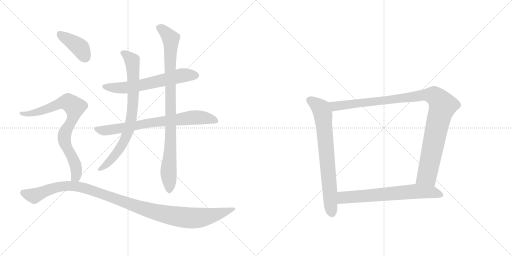
t = 0.00 s
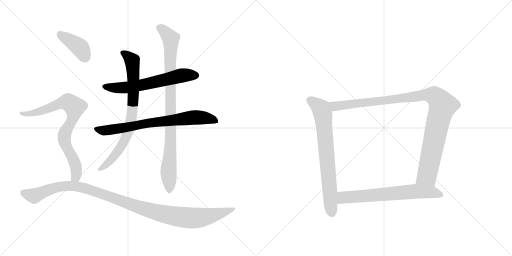
t = 1.86 s
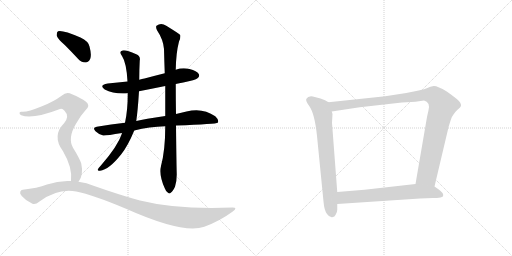
t = 3.71 s
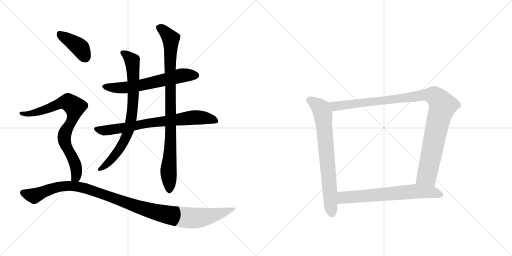
t = 5.57 s
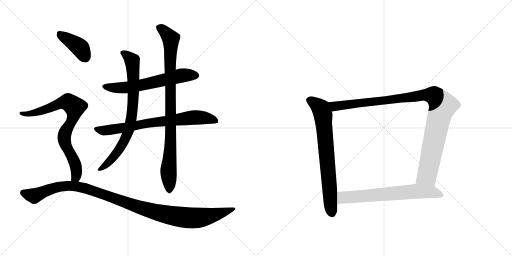
t = 7.42 s
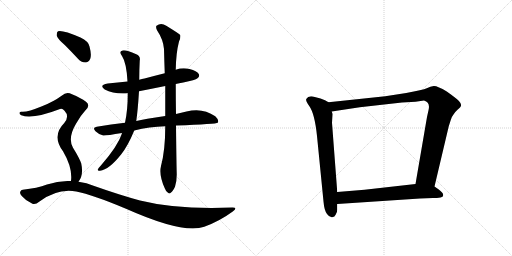
t = 9.28 s

The animated SVG that drew these frames (rendered in a browser with its animation timeline set to each time). Animation: 10 CSS @keyframes rules; one cycle of 9.28 s.

<svg version="1.1" viewBox="0 0 2048 1024" xmlns="http://www.w3.org/2000/svg">
  <g stroke="lightgray" stroke-dasharray="1,1" stroke-width="1" transform="scale(4, 4)">
    <line x1="0" y1="0" x2="256" y2="256"></line>
    <line x1="256" y1="0" x2="0" y2="256"></line>
    <line x1="128" y1="0" x2="128" y2="256"></line>
    <line x1="0" y1="128" x2="256" y2="128"></line>
    <line x1="256" y1="0" x2="512" y2="256"></line>
    <line x1="512" y1="0" x2="256" y2="256"></line>
    <line x1="384" y1="0" x2="384" y2="256"></line>
    <line x1="256" y1="128" x2="512" y2="128"></line>
  </g>
<g transform="scale(1, -1) translate(0, -850)">
   <style type="text/css">
    @keyframes keyframes0 {
      from {
       stroke: black;
       stroke-dashoffset: 622;
       stroke-width: 128;
       }
       67% {
       animation-timing-function: step-end;
       stroke: black;
       stroke-dashoffset: 0;
       stroke-width: 128;
       }
       to {
       stroke: black;
       stroke-width: 1024;
       }
       }
       #make-me-a-hanzi-animation-0 {
         animation: keyframes0 0.756185s both;
         animation-delay: 0.000000s;
         animation-timing-function: linear;
       }
    @keyframes keyframes1 {
      from {
       stroke: black;
       stroke-dashoffset: 748;
       stroke-width: 128;
       }
       71% {
       animation-timing-function: step-end;
       stroke: black;
       stroke-dashoffset: 0;
       stroke-width: 128;
       }
       to {
       stroke: black;
       stroke-width: 1024;
       }
       }
       #make-me-a-hanzi-animation-1 {
         animation: keyframes1 0.858724s both;
         animation-delay: 0.756185s;
         animation-timing-function: linear;
       }
    @keyframes keyframes2 {
      from {
       stroke: black;
       stroke-dashoffset: 782;
       stroke-width: 128;
       }
       72% {
       animation-timing-function: step-end;
       stroke: black;
       stroke-dashoffset: 0;
       stroke-width: 128;
       }
       to {
       stroke: black;
       stroke-width: 1024;
       }
       }
       #make-me-a-hanzi-animation-2 {
         animation: keyframes2 0.886393s both;
         animation-delay: 1.614909s;
         animation-timing-function: linear;
       }
    @keyframes keyframes3 {
      from {
       stroke: black;
       stroke-dashoffset: 924;
       stroke-width: 128;
       }
       75% {
       animation-timing-function: step-end;
       stroke: black;
       stroke-dashoffset: 0;
       stroke-width: 128;
       }
       to {
       stroke: black;
       stroke-width: 1024;
       }
       }
       #make-me-a-hanzi-animation-3 {
         animation: keyframes3 1.001953s both;
         animation-delay: 2.501302s;
         animation-timing-function: linear;
       }
    @keyframes keyframes4 {
      from {
       stroke: black;
       stroke-dashoffset: 401;
       stroke-width: 128;
       }
       57% {
       animation-timing-function: step-end;
       stroke: black;
       stroke-dashoffset: 0;
       stroke-width: 128;
       }
       to {
       stroke: black;
       stroke-width: 1024;
       }
       }
       #make-me-a-hanzi-animation-4 {
         animation: keyframes4 0.576335s both;
         animation-delay: 3.503255s;
         animation-timing-function: linear;
       }
    @keyframes keyframes5 {
      from {
       stroke: black;
       stroke-dashoffset: 796;
       stroke-width: 128;
       }
       72% {
       animation-timing-function: step-end;
       stroke: black;
       stroke-dashoffset: 0;
       stroke-width: 128;
       }
       to {
       stroke: black;
       stroke-width: 1024;
       }
       }
       #make-me-a-hanzi-animation-5 {
         animation: keyframes5 0.897786s both;
         animation-delay: 4.079590s;
         animation-timing-function: linear;
       }
    @keyframes keyframes6 {
      from {
       stroke: black;
       stroke-dashoffset: 1130;
       stroke-width: 128;
       }
       79% {
       animation-timing-function: step-end;
       stroke: black;
       stroke-dashoffset: 0;
       stroke-width: 128;
       }
       to {
       stroke: black;
       stroke-width: 1024;
       }
       }
       #make-me-a-hanzi-animation-6 {
         animation: keyframes6 1.169596s both;
         animation-delay: 4.977376s;
         animation-timing-function: linear;
       }
    @keyframes keyframes7 {
      from {
       stroke: black;
       stroke-dashoffset: 735;
       stroke-width: 128;
       }
       71% {
       animation-timing-function: step-end;
       stroke: black;
       stroke-dashoffset: 0;
       stroke-width: 128;
       }
       to {
       stroke: black;
       stroke-width: 1024;
       }
       }
       #make-me-a-hanzi-animation-7 {
         animation: keyframes7 0.848145s both;
         animation-delay: 6.146973s;
         animation-timing-function: linear;
       }
    @keyframes keyframes8 {
      from {
       stroke: black;
       stroke-dashoffset: 1062;
       stroke-width: 128;
       }
       78% {
       animation-timing-function: step-end;
       stroke: black;
       stroke-dashoffset: 0;
       stroke-width: 128;
       }
       to {
       stroke: black;
       stroke-width: 1024;
       }
       }
       #make-me-a-hanzi-animation-8 {
         animation: keyframes8 1.114258s both;
         animation-delay: 6.995117s;
         animation-timing-function: linear;
       }
    @keyframes keyframes9 {
      from {
       stroke: black;
       stroke-dashoffset: 674;
       stroke-width: 128;
       }
       69% {
       animation-timing-function: step-end;
       stroke: black;
       stroke-dashoffset: 0;
       stroke-width: 128;
       }
       to {
       stroke: black;
       stroke-width: 1024;
       }
       }
       #make-me-a-hanzi-animation-9 {
         animation: keyframes9 0.798503s both;
         animation-delay: 8.109375s;
         animation-timing-function: linear;
       }
</style>
<path d="M 703 514 Q 716 518 733 520 Q 782 530 790 537 Q 800 544 795 554 Q 788 566 758 574 Q 730 581 703 571 L 659 557 Q 619 547 578 536 Q 568 535 557 531 L 510 524 Q 471 520 431 516 Q 394 510 419 492 Q 455 473 511 477 L 556 485 Q 607 495 661 506 L 703 514 Z" fill="lightgray"></path> 
<path d="M 704 348 Q 866 354 871 359 Q 871 360 872 361 Q 876 371 861 385 Q 810 421 746 404 Q 725 400 704 394 L 661 386 Q 577 374 545 366 L 500 359 Q 445 353 387 343 Q 368 340 382 325 Q 395 312 413 308 Q 423 307 488 318 L 537 328 Q 597 343 661 345 L 704 348 Z" fill="lightgray"></path> 
<path d="M 557 531 Q 557 570 559 608 Q 563 626 545 633 Q 502 652 490 648 Q 474 644 488 626 Q 506 599 510 524 L 511 477 Q 511 408 500 359 L 488 318 Q 487 317 487 314 Q 471 266 406 191 Q 394 178 391 172 Q 390 165 400 167 Q 436 171 485 233 Q 512 267 537 328 L 545 366 Q 551 405 556 485 L 557 531 Z" fill="lightgray"></path> 
<path d="M 644 186 Q 635 150 659 97 Q 665 81 672 79 Q 678 73 684 80 Q 691 84 700 103 Q 707 125 707 152 Q 706 179 704 348 L 704 394 Q 703 449 703 514 L 703 571 Q 704 638 716 684 Q 723 697 721 710 Q 714 717 665 747 Q 644 762 626 747 Q 622 743 628 729 Q 653 692 656 654 Q 657 609 659 557 L 661 506 Q 661 448 661 386 L 661 345 Q 661 249 644 186 Z" fill="lightgray"></path> 
<path d="M 259 670 Q 284 645 311 616 Q 324 600 342 600 Q 354 600 361 615 Q 367 631 358 664 Q 354 685 322 700 Q 249 731 232 725 Q 226 721 227 707 Q 231 694 259 670 Z" fill="lightgray"></path> 
<path d="M 314 123 Q 335 150 325 196 Q 318 217 292 259 Q 270 298 304 355 Q 323 389 342 409 Q 363 428 344 443 Q 323 459 288 473 Q 266 486 248 468 Q 214 443 168 425 Q 107 400 87 403 Q 80 404 78 399 Q 77 393 85 389 Q 128 371 240 414 Q 249 418 258 407 Q 279 385 257 358 Q 206 307 252 245 Q 291 179 284 126 C 282 96 299 97 314 123 Z" fill="lightgray"></path> 
<path d="M 284 126 Q 236 129 188 112 Q 149 97 91 91 Q 84 91 81 83 Q 78 76 87 66 Q 103 47 128 36 Q 140 29 158 44 Q 231 98 305 84 Q 371 71 504 15 Q 733 -87 817 -57 Q 878 -35 931 4 Q 953 20 930 20 Q 708 11 560 48 Q 479 70 377 106 Q 346 119 314 123 L 284 126 Z" fill="lightgray"></path> 
<path d="M 1314 441 L 1300 449 L 1282 456 L 1259 462 Q 1234 470 1225 454 Q 1222 446 1237 426 Q 1259 395 1268 306 L 1294 44 Q 1297 8 1308 -6 Q 1319 -21 1329 -19 Q 1339 -18 1343 -8 Q 1349 2 1349 11 L 1349 34 L 1349 82 L 1328 359 L 1330 394 L 1327 404 C 1322 434 1322 437 1314 441 Z" fill="lightgray"></path> 
<path d="M 1738 104 L 1795 345 L 1803 370 Q 1809 387 1814 392 Q 1818 400 1830 411 Q 1843 422 1844 427 Q 1845 432 1841 439 Q 1837 449 1787 484 Q 1749 507 1735 506 Q 1722 504 1707 497 Q 1692 490 1625 478 L 1541 465 L 1314 441 C 1284 438 1297 399 1327 404 L 1439 421 L 1608 440 L 1662 443 L 1696 448 Q 1722 441 1714 409 L 1708 382 L 1662 114 C 1657 84 1731 75 1738 104 Z" fill="lightgray"></path> 
<path d="M 1680 56 L 1732 58 Q 1748 58 1762 60 Q 1776 62 1772 74 Q 1771 80 1755 92 L 1738 104 L 1662 114 L 1458 91 L 1349 82 C 1319 80 1319 32 1349 34 L 1680 56 Z" fill="lightgray"></path> 
      <clipPath id="make-me-a-hanzi-clip-0">
      <path d="M 703 514 Q 716 518 733 520 Q 782 530 790 537 Q 800 544 795 554 Q 788 566 758 574 Q 730 581 703 571 L 659 557 Q 619 547 578 536 Q 568 535 557 531 L 510 524 Q 471 520 431 516 Q 394 510 419 492 Q 455 473 511 477 L 556 485 Q 607 495 661 506 L 703 514 Z" fill="lightgray"></path>
      </clipPath>
      <path clip-path="url(#make-me-a-hanzi-clip-0)" d="M 423 505 L 501 499 L 727 548 L 784 548 " fill="none" id="make-me-a-hanzi-animation-0" stroke-dasharray="494 988" stroke-linecap="round"></path>

      <clipPath id="make-me-a-hanzi-clip-1">
      <path d="M 704 348 Q 866 354 871 359 Q 871 360 872 361 Q 876 371 861 385 Q 810 421 746 404 Q 725 400 704 394 L 661 386 Q 577 374 545 366 L 500 359 Q 445 353 387 343 Q 368 340 382 325 Q 395 312 413 308 Q 423 307 488 318 L 537 328 Q 597 343 661 345 L 704 348 Z" fill="lightgray"></path>
      </clipPath>
      <path clip-path="url(#make-me-a-hanzi-clip-1)" d="M 385 334 L 435 329 L 601 359 L 785 381 L 845 374 L 869 361 " fill="none" id="make-me-a-hanzi-animation-1" stroke-dasharray="620 1240" stroke-linecap="round"></path>

      <clipPath id="make-me-a-hanzi-clip-2">
      <path d="M 557 531 Q 557 570 559 608 Q 563 626 545 633 Q 502 652 490 648 Q 474 644 488 626 Q 506 599 510 524 L 511 477 Q 511 408 500 359 L 488 318 Q 487 317 487 314 Q 471 266 406 191 Q 394 178 391 172 Q 390 165 400 167 Q 436 171 485 233 Q 512 267 537 328 L 545 366 Q 551 405 556 485 L 557 531 Z" fill="lightgray"></path>
      </clipPath>
      <path clip-path="url(#make-me-a-hanzi-clip-2)" d="M 492 637 L 512 626 L 530 602 L 534 477 L 521 351 L 502 296 L 466 235 L 431 196 L 398 173 " fill="none" id="make-me-a-hanzi-animation-2" stroke-dasharray="654 1308" stroke-linecap="round"></path>

      <clipPath id="make-me-a-hanzi-clip-3">
      <path d="M 644 186 Q 635 150 659 97 Q 665 81 672 79 Q 678 73 684 80 Q 691 84 700 103 Q 707 125 707 152 Q 706 179 704 348 L 704 394 Q 703 449 703 514 L 703 571 Q 704 638 716 684 Q 723 697 721 710 Q 714 717 665 747 Q 644 762 626 747 Q 622 743 628 729 Q 653 692 656 654 Q 657 609 659 557 L 661 506 Q 661 448 661 386 L 661 345 Q 661 249 644 186 Z" fill="lightgray"></path>
      </clipPath>
      <path clip-path="url(#make-me-a-hanzi-clip-3)" d="M 637 741 L 683 695 L 684 311 L 674 175 L 677 92 " fill="none" id="make-me-a-hanzi-animation-3" stroke-dasharray="796 1592" stroke-linecap="round"></path>

      <clipPath id="make-me-a-hanzi-clip-4">
      <path d="M 259 670 Q 284 645 311 616 Q 324 600 342 600 Q 354 600 361 615 Q 367 631 358 664 Q 354 685 322 700 Q 249 731 232 725 Q 226 721 227 707 Q 231 694 259 670 Z" fill="lightgray"></path>
      </clipPath>
      <path clip-path="url(#make-me-a-hanzi-clip-4)" d="M 237 717 L 319 660 L 341 621 " fill="none" id="make-me-a-hanzi-animation-4" stroke-dasharray="273 546" stroke-linecap="round"></path>

      <clipPath id="make-me-a-hanzi-clip-5">
      <path d="M 314 123 Q 335 150 325 196 Q 318 217 292 259 Q 270 298 304 355 Q 323 389 342 409 Q 363 428 344 443 Q 323 459 288 473 Q 266 486 248 468 Q 214 443 168 425 Q 107 400 87 403 Q 80 404 78 399 Q 77 393 85 389 Q 128 371 240 414 Q 249 418 258 407 Q 279 385 257 358 Q 206 307 252 245 Q 291 179 284 126 C 282 96 299 97 314 123 Z" fill="lightgray"></path>
      </clipPath>
      <path clip-path="url(#make-me-a-hanzi-clip-5)" d="M 85 396 L 151 401 L 258 441 L 272 442 L 296 425 L 294 388 L 259 316 L 257 299 L 265 264 L 304 180 L 304 143 L 292 132 " fill="none" id="make-me-a-hanzi-animation-5" stroke-dasharray="668 1336" stroke-linecap="round"></path>

      <clipPath id="make-me-a-hanzi-clip-6">
      <path d="M 284 126 Q 236 129 188 112 Q 149 97 91 91 Q 84 91 81 83 Q 78 76 87 66 Q 103 47 128 36 Q 140 29 158 44 Q 231 98 305 84 Q 371 71 504 15 Q 733 -87 817 -57 Q 878 -35 931 4 Q 953 20 930 20 Q 708 11 560 48 Q 479 70 377 106 Q 346 119 314 123 L 284 126 Z" fill="lightgray"></path>
      </clipPath>
      <path clip-path="url(#make-me-a-hanzi-clip-6)" d="M 92 79 L 136 66 L 226 102 L 305 105 L 379 85 L 587 11 L 676 -11 L 765 -22 L 824 -17 L 934 12 " fill="none" id="make-me-a-hanzi-animation-6" stroke-dasharray="1002 2004" stroke-linecap="round"></path>

      <clipPath id="make-me-a-hanzi-clip-7">
      <path d="M 1314 441 L 1300 449 L 1282 456 L 1259 462 Q 1234 470 1225 454 Q 1222 446 1237 426 Q 1259 395 1268 306 L 1294 44 Q 1297 8 1308 -6 Q 1319 -21 1329 -19 Q 1339 -18 1343 -8 Q 1349 2 1349 11 L 1349 34 L 1349 82 L 1328 359 L 1330 394 L 1327 404 C 1322 434 1322 437 1314 441 Z" fill="lightgray"></path>
      </clipPath>
      <path clip-path="url(#make-me-a-hanzi-clip-7)" d="M 1237 450 L 1283 416 L 1292 389 L 1328 -3 " fill="none" id="make-me-a-hanzi-animation-7" stroke-dasharray="607 1214" stroke-linecap="round"></path>

      <clipPath id="make-me-a-hanzi-clip-8">
      <path d="M 1738 104 L 1795 345 L 1803 370 Q 1809 387 1814 392 Q 1818 400 1830 411 Q 1843 422 1844 427 Q 1845 432 1841 439 Q 1837 449 1787 484 Q 1749 507 1735 506 Q 1722 504 1707 497 Q 1692 490 1625 478 L 1541 465 L 1314 441 C 1284 438 1297 399 1327 404 L 1439 421 L 1608 440 L 1662 443 L 1696 448 Q 1722 441 1714 409 L 1708 382 L 1662 114 C 1657 84 1731 75 1738 104 Z" fill="lightgray"></path>
      </clipPath>
      <path clip-path="url(#make-me-a-hanzi-clip-8)" d="M 1322 437 L 1345 425 L 1690 470 L 1726 470 L 1745 461 L 1771 427 L 1752 365 L 1708 148 L 1671 121 " fill="none" id="make-me-a-hanzi-animation-8" stroke-dasharray="934 1868" stroke-linecap="round"></path>

      <clipPath id="make-me-a-hanzi-clip-9">
      <path d="M 1680 56 L 1732 58 Q 1748 58 1762 60 Q 1776 62 1772 74 Q 1771 80 1755 92 L 1738 104 L 1662 114 L 1458 91 L 1349 82 C 1319 80 1319 32 1349 34 L 1680 56 Z" fill="lightgray"></path>
      </clipPath>
      <path clip-path="url(#make-me-a-hanzi-clip-9)" d="M 1357 40 L 1374 60 L 1666 85 L 1729 82 L 1763 70 " fill="none" id="make-me-a-hanzi-animation-9" stroke-dasharray="546 1092" stroke-linecap="round"></path>

</g>
</svg>
